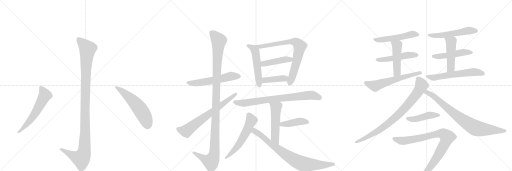
t = 0.00 s
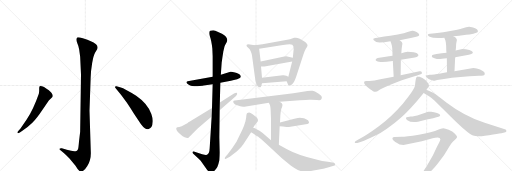
t = 4.13 s
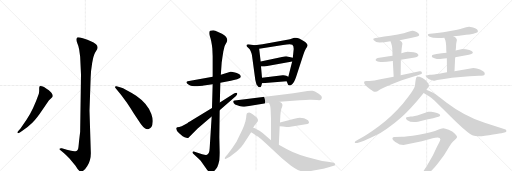
t = 8.26 s
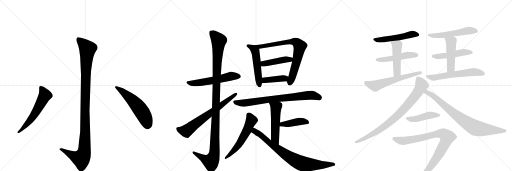
t = 12.39 s
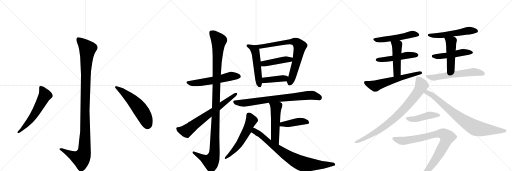
t = 16.51 s
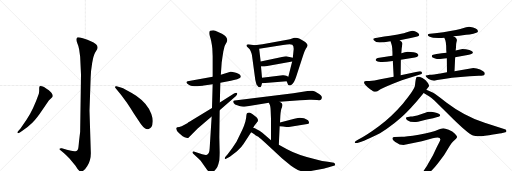
t = 20.64 s

The animated SVG that drew these frames (rendered in a browser with its animation timeline set to each time). Animation: 27 CSS @keyframes rules; one cycle of 20.64 s.

<svg version="1.1" viewBox="0 0 3072 1024" xmlns="http://www.w3.org/2000/svg">
  <g stroke="lightgray" stroke-dasharray="1,1" stroke-width="1" transform="scale(4, 4)">
    <line x1="0" y1="0" x2="256" y2="256"></line>
    <line x1="256" y1="0" x2="0" y2="256"></line>
    <line x1="128" y1="0" x2="128" y2="256"></line>
    <line x1="0" y1="128" x2="256" y2="128"></line>
    <line x1="256" y1="0" x2="512" y2="256"></line>
    <line x1="512" y1="0" x2="256" y2="256"></line>
    <line x1="384" y1="0" x2="384" y2="256"></line>
    <line x1="256" y1="128" x2="512" y2="128"></line>
    <line x1="512" y1="0" x2="768" y2="256"></line>
    <line x1="768" y1="0" x2="512" y2="256"></line>
    <line x1="640" y1="0" x2="640" y2="256"></line>
    <line x1="512" y1="128" x2="768" y2="128"></line>
  </g>
<g transform="scale(1, -1) translate(0, -850)">
   <style type="text/css">
    @keyframes keyframes0 {
      from {
       stroke: black;
       stroke-dashoffset: 1136;
       stroke-width: 128;
       }
       79% {
       animation-timing-function: step-end;
       stroke: black;
       stroke-dashoffset: 0;
       stroke-width: 128;
       }
       to {
       stroke: black;
       stroke-width: 1024;
       }
       }
       #make-me-a-hanzi-animation-0 {
         animation: keyframes0 1.174479s both;
         animation-delay: 0.000000s;
         animation-timing-function: linear;
       }
    @keyframes keyframes1 {
      from {
       stroke: black;
       stroke-dashoffset: 584;
       stroke-width: 128;
       }
       66% {
       animation-timing-function: step-end;
       stroke: black;
       stroke-dashoffset: 0;
       stroke-width: 128;
       }
       to {
       stroke: black;
       stroke-width: 1024;
       }
       }
       #make-me-a-hanzi-animation-1 {
         animation: keyframes1 0.725260s both;
         animation-delay: 1.174479s;
         animation-timing-function: linear;
       }
    @keyframes keyframes2 {
      from {
       stroke: black;
       stroke-dashoffset: 557;
       stroke-width: 128;
       }
       64% {
       animation-timing-function: step-end;
       stroke: black;
       stroke-dashoffset: 0;
       stroke-width: 128;
       }
       to {
       stroke: black;
       stroke-width: 1024;
       }
       }
       #make-me-a-hanzi-animation-2 {
         animation: keyframes2 0.703288s both;
         animation-delay: 1.899740s;
         animation-timing-function: linear;
       }
    @keyframes keyframes3 {
      from {
       stroke: black;
       stroke-dashoffset: 564;
       stroke-width: 128;
       }
       65% {
       animation-timing-function: step-end;
       stroke: black;
       stroke-dashoffset: 0;
       stroke-width: 128;
       }
       to {
       stroke: black;
       stroke-width: 1024;
       }
       }
       #make-me-a-hanzi-animation-3 {
         animation: keyframes3 0.708984s both;
         animation-delay: 2.603027s;
         animation-timing-function: linear;
       }
    @keyframes keyframes4 {
      from {
       stroke: black;
       stroke-dashoffset: 1167;
       stroke-width: 128;
       }
       79% {
       animation-timing-function: step-end;
       stroke: black;
       stroke-dashoffset: 0;
       stroke-width: 128;
       }
       to {
       stroke: black;
       stroke-width: 1024;
       }
       }
       #make-me-a-hanzi-animation-4 {
         animation: keyframes4 1.199707s both;
         animation-delay: 3.312012s;
         animation-timing-function: linear;
       }
    @keyframes keyframes5 {
      from {
       stroke: black;
       stroke-dashoffset: 685;
       stroke-width: 128;
       }
       69% {
       animation-timing-function: step-end;
       stroke: black;
       stroke-dashoffset: 0;
       stroke-width: 128;
       }
       to {
       stroke: black;
       stroke-width: 1024;
       }
       }
       #make-me-a-hanzi-animation-5 {
         animation: keyframes5 0.807454s both;
         animation-delay: 4.511719s;
         animation-timing-function: linear;
       }
    @keyframes keyframes6 {
      from {
       stroke: black;
       stroke-dashoffset: 522;
       stroke-width: 128;
       }
       63% {
       animation-timing-function: step-end;
       stroke: black;
       stroke-dashoffset: 0;
       stroke-width: 128;
       }
       to {
       stroke: black;
       stroke-width: 1024;
       }
       }
       #make-me-a-hanzi-animation-6 {
         animation: keyframes6 0.674805s both;
         animation-delay: 5.319173s;
         animation-timing-function: linear;
       }
    @keyframes keyframes7 {
      from {
       stroke: black;
       stroke-dashoffset: 765;
       stroke-width: 128;
       }
       71% {
       animation-timing-function: step-end;
       stroke: black;
       stroke-dashoffset: 0;
       stroke-width: 128;
       }
       to {
       stroke: black;
       stroke-width: 1024;
       }
       }
       #make-me-a-hanzi-animation-7 {
         animation: keyframes7 0.872559s both;
         animation-delay: 5.993978s;
         animation-timing-function: linear;
       }
    @keyframes keyframes8 {
      from {
       stroke: black;
       stroke-dashoffset: 441;
       stroke-width: 128;
       }
       59% {
       animation-timing-function: step-end;
       stroke: black;
       stroke-dashoffset: 0;
       stroke-width: 128;
       }
       to {
       stroke: black;
       stroke-width: 1024;
       }
       }
       #make-me-a-hanzi-animation-8 {
         animation: keyframes8 0.608887s both;
         animation-delay: 6.866536s;
         animation-timing-function: linear;
       }
    @keyframes keyframes9 {
      from {
       stroke: black;
       stroke-dashoffset: 403;
       stroke-width: 128;
       }
       57% {
       animation-timing-function: step-end;
       stroke: black;
       stroke-dashoffset: 0;
       stroke-width: 128;
       }
       to {
       stroke: black;
       stroke-width: 1024;
       }
       }
       #make-me-a-hanzi-animation-9 {
         animation: keyframes9 0.577962s both;
         animation-delay: 7.475423s;
         animation-timing-function: linear;
       }
    @keyframes keyframes10 {
      from {
       stroke: black;
       stroke-dashoffset: 773;
       stroke-width: 128;
       }
       72% {
       animation-timing-function: step-end;
       stroke: black;
       stroke-dashoffset: 0;
       stroke-width: 128;
       }
       to {
       stroke: black;
       stroke-width: 1024;
       }
       }
       #make-me-a-hanzi-animation-10 {
         animation: keyframes10 0.879069s both;
         animation-delay: 8.053385s;
         animation-timing-function: linear;
       }
    @keyframes keyframes11 {
      from {
       stroke: black;
       stroke-dashoffset: 520;
       stroke-width: 128;
       }
       63% {
       animation-timing-function: step-end;
       stroke: black;
       stroke-dashoffset: 0;
       stroke-width: 128;
       }
       to {
       stroke: black;
       stroke-width: 1024;
       }
       }
       #make-me-a-hanzi-animation-11 {
         animation: keyframes11 0.673177s both;
         animation-delay: 8.932454s;
         animation-timing-function: linear;
       }
    @keyframes keyframes12 {
      from {
       stroke: black;
       stroke-dashoffset: 420;
       stroke-width: 128;
       }
       58% {
       animation-timing-function: step-end;
       stroke: black;
       stroke-dashoffset: 0;
       stroke-width: 128;
       }
       to {
       stroke: black;
       stroke-width: 1024;
       }
       }
       #make-me-a-hanzi-animation-12 {
         animation: keyframes12 0.591797s both;
         animation-delay: 9.605632s;
         animation-timing-function: linear;
       }
    @keyframes keyframes13 {
      from {
       stroke: black;
       stroke-dashoffset: 572;
       stroke-width: 128;
       }
       65% {
       animation-timing-function: step-end;
       stroke: black;
       stroke-dashoffset: 0;
       stroke-width: 128;
       }
       to {
       stroke: black;
       stroke-width: 1024;
       }
       }
       #make-me-a-hanzi-animation-13 {
         animation: keyframes13 0.715495s both;
         animation-delay: 10.197428s;
         animation-timing-function: linear;
       }
    @keyframes keyframes14 {
      from {
       stroke: black;
       stroke-dashoffset: 802;
       stroke-width: 128;
       }
       72% {
       animation-timing-function: step-end;
       stroke: black;
       stroke-dashoffset: 0;
       stroke-width: 128;
       }
       to {
       stroke: black;
       stroke-width: 1024;
       }
       }
       #make-me-a-hanzi-animation-14 {
         animation: keyframes14 0.902669s both;
         animation-delay: 10.912923s;
         animation-timing-function: linear;
       }
    @keyframes keyframes15 {
      from {
       stroke: black;
       stroke-dashoffset: 519;
       stroke-width: 128;
       }
       63% {
       animation-timing-function: step-end;
       stroke: black;
       stroke-dashoffset: 0;
       stroke-width: 128;
       }
       to {
       stroke: black;
       stroke-width: 1024;
       }
       }
       #make-me-a-hanzi-animation-15 {
         animation: keyframes15 0.672363s both;
         animation-delay: 11.815592s;
         animation-timing-function: linear;
       }
    @keyframes keyframes16 {
      from {
       stroke: black;
       stroke-dashoffset: 499;
       stroke-width: 128;
       }
       62% {
       animation-timing-function: step-end;
       stroke: black;
       stroke-dashoffset: 0;
       stroke-width: 128;
       }
       to {
       stroke: black;
       stroke-width: 1024;
       }
       }
       #make-me-a-hanzi-animation-16 {
         animation: keyframes16 0.656087s both;
         animation-delay: 12.487956s;
         animation-timing-function: linear;
       }
    @keyframes keyframes17 {
      from {
       stroke: black;
       stroke-dashoffset: 476;
       stroke-width: 128;
       }
       61% {
       animation-timing-function: step-end;
       stroke: black;
       stroke-dashoffset: 0;
       stroke-width: 128;
       }
       to {
       stroke: black;
       stroke-width: 1024;
       }
       }
       #make-me-a-hanzi-animation-17 {
         animation: keyframes17 0.637370s both;
         animation-delay: 13.144043s;
         animation-timing-function: linear;
       }
    @keyframes keyframes18 {
      from {
       stroke: black;
       stroke-dashoffset: 601;
       stroke-width: 128;
       }
       66% {
       animation-timing-function: step-end;
       stroke: black;
       stroke-dashoffset: 0;
       stroke-width: 128;
       }
       to {
       stroke: black;
       stroke-width: 1024;
       }
       }
       #make-me-a-hanzi-animation-18 {
         animation: keyframes18 0.739095s both;
         animation-delay: 13.781413s;
         animation-timing-function: linear;
       }
    @keyframes keyframes19 {
      from {
       stroke: black;
       stroke-dashoffset: 540;
       stroke-width: 128;
       }
       64% {
       animation-timing-function: step-end;
       stroke: black;
       stroke-dashoffset: 0;
       stroke-width: 128;
       }
       to {
       stroke: black;
       stroke-width: 1024;
       }
       }
       #make-me-a-hanzi-animation-19 {
         animation: keyframes19 0.689453s both;
         animation-delay: 14.520508s;
         animation-timing-function: linear;
       }
    @keyframes keyframes20 {
      from {
       stroke: black;
       stroke-dashoffset: 487;
       stroke-width: 128;
       }
       61% {
       animation-timing-function: step-end;
       stroke: black;
       stroke-dashoffset: 0;
       stroke-width: 128;
       }
       to {
       stroke: black;
       stroke-width: 1024;
       }
       }
       #make-me-a-hanzi-animation-20 {
         animation: keyframes20 0.646322s both;
         animation-delay: 15.209961s;
         animation-timing-function: linear;
       }
    @keyframes keyframes21 {
      from {
       stroke: black;
       stroke-dashoffset: 478;
       stroke-width: 128;
       }
       61% {
       animation-timing-function: step-end;
       stroke: black;
       stroke-dashoffset: 0;
       stroke-width: 128;
       }
       to {
       stroke: black;
       stroke-width: 1024;
       }
       }
       #make-me-a-hanzi-animation-21 {
         animation: keyframes21 0.638997s both;
         animation-delay: 15.856283s;
         animation-timing-function: linear;
       }
    @keyframes keyframes22 {
      from {
       stroke: black;
       stroke-dashoffset: 594;
       stroke-width: 128;
       }
       66% {
       animation-timing-function: step-end;
       stroke: black;
       stroke-dashoffset: 0;
       stroke-width: 128;
       }
       to {
       stroke: black;
       stroke-width: 1024;
       }
       }
       #make-me-a-hanzi-animation-22 {
         animation: keyframes22 0.733398s both;
         animation-delay: 16.495280s;
         animation-timing-function: linear;
       }
    @keyframes keyframes23 {
      from {
       stroke: black;
       stroke-dashoffset: 838;
       stroke-width: 128;
       }
       73% {
       animation-timing-function: step-end;
       stroke: black;
       stroke-dashoffset: 0;
       stroke-width: 128;
       }
       to {
       stroke: black;
       stroke-width: 1024;
       }
       }
       #make-me-a-hanzi-animation-23 {
         animation: keyframes23 0.931966s both;
         animation-delay: 17.228678s;
         animation-timing-function: linear;
       }
    @keyframes keyframes24 {
      from {
       stroke: black;
       stroke-dashoffset: 805;
       stroke-width: 128;
       }
       72% {
       animation-timing-function: step-end;
       stroke: black;
       stroke-dashoffset: 0;
       stroke-width: 128;
       }
       to {
       stroke: black;
       stroke-width: 1024;
       }
       }
       #make-me-a-hanzi-animation-24 {
         animation: keyframes24 0.905111s both;
         animation-delay: 18.160645s;
         animation-timing-function: linear;
       }
    @keyframes keyframes25 {
      from {
       stroke: black;
       stroke-dashoffset: 448;
       stroke-width: 128;
       }
       59% {
       animation-timing-function: step-end;
       stroke: black;
       stroke-dashoffset: 0;
       stroke-width: 128;
       }
       to {
       stroke: black;
       stroke-width: 1024;
       }
       }
       #make-me-a-hanzi-animation-25 {
         animation: keyframes25 0.614583s both;
         animation-delay: 19.065755s;
         animation-timing-function: linear;
       }
    @keyframes keyframes26 {
      from {
       stroke: black;
       stroke-dashoffset: 875;
       stroke-width: 128;
       }
       74% {
       animation-timing-function: step-end;
       stroke: black;
       stroke-dashoffset: 0;
       stroke-width: 128;
       }
       to {
       stroke: black;
       stroke-width: 1024;
       }
       }
       #make-me-a-hanzi-animation-26 {
         animation: keyframes26 0.962077s both;
         animation-delay: 19.680339s;
         animation-timing-function: linear;
       }
</style>
<path d="M 486 404 L 481 60 L 474 2 Q 471 -36 468 -44 Q 465 -50 459 -55 Q 443 -61 401 -48 L 371 -38 Q 359 -37 357 -41 Q 355 -45 363 -51 L 381 -66 Q 395 -78 417 -100 Q 434 -121 453 -143 Q 473 -177 483 -178 Q 502 -181 523 -147 Q 545 -113 545 -68 L 537 186 L 544 386 Q 545 426 553 473 Q 561 519 571 536 L 583 556 Q 591 571 576 585 Q 562 598 545 604 Q 528 613 497 622 Q 467 630 463 626 Q 459 622 459 613 Q 459 603 465 589 Q 472 575 475 554 L 481 511 L 486 404 Z" fill="lightgray"></path> 
<path d="M 159 133 L 123 80 L 111 66 Q 101 57 106 53 Q 107 49 119 56 L 132 65 Q 170 91 194 115 Q 219 139 257 196 L 293 248 L 307 261 Q 315 268 315 270 Q 320 281 307 296 Q 294 310 277 320 Q 264 330 252 333 Q 241 336 238 334 Q 235 330 235 318 Q 236 306 233 289 Q 199 191 159 133 Z" fill="lightgray"></path> 
<path d="M 694 322 L 726 282 L 757 240 Q 764 231 803 170 L 846 106 Q 861 87 869 81 Q 878 75 889 76 Q 915 80 916 120 Q 918 139 908 167 Q 887 229 817 277 Q 782 299 760 310 Q 737 324 720 328 L 699 334 Q 692 335 690 331 Q 689 327 694 322 Z" fill="lightgray"></path> 
<path d="M 1276 390 L 1126 364 Q 1107 357 1135 341 Q 1146 336 1153 335 Q 1161 334 1184 334 Q 1215 336 1222 338 L 1276 345 L 1322 354 L 1385 366 L 1397 370 L 1423 376 Q 1445 381 1445 393 Q 1442 407 1416 415 Q 1390 422 1383 421 L 1325 402 L 1276 390 Z" fill="lightgray"></path> 
<path d="M 1341 547 L 1347 572 Q 1350 581 1354 587 L 1360 597 Q 1374 624 1332 648 Q 1305 662 1292 667 Q 1279 671 1261 666 Q 1252 660 1260 631 Q 1268 612 1274 560 L 1276 513 L 1276 390 L 1276 345 L 1272 203 L 1270 152 L 1258 -39 Q 1257 -76 1238 -79 Q 1232 -80 1213 -75 L 1163 -58 Q 1156 -57 1155 -61 Q 1154 -66 1158 -70 L 1192 -101 L 1204 -114 L 1240 -164 Q 1243 -169 1253 -180 Q 1263 -191 1277 -181 Q 1292 -172 1304 -151 Q 1312 -132 1316 -111 Q 1318 -81 1318 -64 L 1316 26 L 1318 190 L 1319 236 L 1322 354 L 1325 402 L 1330 474 L 1335 510 Q 1340 544 1341 547 Z" fill="lightgray"></path> 
<path d="M 1272 203 L 1166 138 Q 1134 119 1124 112 L 1090 94 L 1076 89 L 1064 87 Q 1061 86 1058 83 Q 1054 71 1075 51 L 1096 34 Q 1108 26 1118 24 Q 1129 22 1131 24 L 1186 80 L 1270 152 L 1318 190 L 1416 275 Q 1427 287 1422 293 Q 1418 298 1404 290 L 1319 236 L 1272 203 Z" fill="lightgray"></path> 
<path d="M 1528 580 L 1490 586 L 1484 584 Q 1480 583 1479 578 Q 1478 573 1489 564 Q 1509 547 1513 510 L 1532 371 Q 1537 349 1539 344 Q 1550 328 1556 328 Q 1563 327 1564 329 Q 1566 330 1568 336 L 1572 352 L 1572 385 L 1566 452 L 1564 482 L 1555 558 C 1553 576 1553 576 1528 580 Z" fill="lightgray"></path> 
<path d="M 1720 364 L 1728 344 Q 1728 341 1735 339 Q 1743 337 1751 344 Q 1763 352 1776 388 L 1820 523 Q 1827 546 1835 559 Q 1844 571 1845 577 Q 1847 583 1840 590 Q 1833 599 1819 606 Q 1792 624 1776 624 L 1765 624 L 1740 616 L 1575 585 L 1528 580 C 1498 577 1525 553 1555 558 L 1698 581 Q 1746 588 1754 582 Q 1763 575 1762 556 L 1757 505 L 1753 482 L 1730 391 C 1723 362 1718 369 1720 364 Z" fill="lightgray"></path> 
<path d="M 1706 512 L 1564 482 C 1535 476 1536 452 1566 452 L 1587 452 L 1753 482 C 1783 487 1786 498 1757 505 L 1730 511 Q 1721 514 1706 512 Z" fill="lightgray"></path> 
<path d="M 1572 352 L 1720 364 C 1750 366 1757 378 1730 391 L 1718 397 Q 1709 401 1696 400 L 1572 385 C 1542 381 1542 350 1572 352 Z" fill="lightgray"></path> 
<path d="M 1678 240 L 1800 249 Q 1851 254 1868 252 L 1902 251 Q 1921 249 1925 252 Q 1930 255 1931 266 Q 1933 276 1910 290 Q 1887 304 1876 306 Q 1866 308 1845 305 L 1760 292 L 1408 248 Q 1401 248 1400 244 Q 1397 241 1403 232 Q 1410 223 1419 221 L 1441 213 Q 1455 208 1476 212 L 1613 234 L 1678 240 Z" fill="lightgray"></path> 
<path d="M 1680 116 L 1682 156 Q 1685 198 1691 205 Q 1695 216 1695 223 Q 1695 229 1678 240 C 1653 257 1600 261 1613 234 L 1618 224 Q 1623 216 1624 186 L 1626 139 L 1626 10 C 1626 -20 1672 -48 1673 -18 L 1678 94 L 1680 116 Z" fill="lightgray"></path> 
<path d="M 1824 142 L 1799 144 Q 1792 144 1766 139 L 1680 116 C 1651 108 1648 97 1678 94 L 1698 92 Q 1730 88 1733 89 L 1844 107 Q 1862 109 1848 129 Q 1837 138 1824 142 Z" fill="lightgray"></path> 
<path d="M 1519 84 L 1526 97 L 1547 123 Q 1549 133 1546 137 Q 1544 144 1537 149 L 1516 165 Q 1502 176 1495 176 Q 1488 175 1482 172 Q 1479 169 1478 156 Q 1478 142 1472 120 Q 1466 98 1454 73 L 1419 0 Q 1393 -42 1366 -74 L 1354 -88 Q 1347 -97 1349 -102 Q 1352 -105 1362 -99 L 1379 -90 L 1422 -57 Q 1449 -33 1461 -13 L 1507 57 L 1519 84 Z" fill="lightgray"></path> 
<path d="M 1626 10 L 1574 54 Q 1538 79 1519 84 C 1491 95 1481 72 1507 57 L 1524 47 L 1535 38 Q 1552 31 1560 21 Q 1567 17 1617 -30 L 1693 -100 L 1746 -144 Q 1770 -161 1787 -169 Q 1805 -178 1830 -177 Q 1856 -176 1873 -173 L 1939 -161 Q 1951 -161 1982 -150 L 2003 -144 Q 2012 -143 2010 -134 Q 2009 -126 2003 -125 L 1967 -119 Q 1936 -116 1892 -104 Q 1786 -79 1722 -44 L 1673 -18 L 1626 10 Z" fill="lightgray"></path> 
<path d="M 2398 610 L 2442 618 Q 2460 622 2497 631 L 2508 634 Q 2514 635 2515.5 641 Q 2517 647 2502 657.5 Q 2487 668 2474 666.5 Q 2461 665 2445.5 659 Q 2430 653 2387 644 Q 2286 629 2264 625 L 2252 623 Q 2242 620 2240 618 Q 2238 616 2243 610 Q 2254 596 2278 596 Q 2302 596 2343 604 L 2398 610 Z" fill="lightgray"></path> 
<path d="M 2355 517 L 2334 514 L 2266 503 Q 2259 501 2256.5 497 Q 2254 493 2254 491.5 Q 2254 490 2259.5 485.5 Q 2265 481 2274 480 Q 2296 475 2357 485 L 2405 492 L 2489 506 Q 2502 508 2507 513 Q 2512 518 2510 523 L 2502 531 Q 2491 541 2445 541 Q 2439 541 2429 538 L 2408 532 L 2355 517 Z" fill="lightgray"></path> 
<path d="M 2343 604 L 2348 589 Q 2355 573 2355 517 L 2357 485 L 2362 391 C 2364 361 2404 370 2404 400 L 2405 492 L 2408 532 L 2410 559 Q 2413 580 2414 585 Q 2415 589 2413 594 Q 2413 601 2398 610 C 2373 627 2334 632 2343 604 Z" fill="lightgray"></path> 
<path d="M 2362 391 L 2282 376 Q 2245 365 2217 365 L 2197 365 Q 2189 365 2185 361 Q 2179 346 2223 314 Q 2231 309 2238 304 Q 2256 296 2271.5 308 Q 2287 320 2361 350 L 2411 370 L 2520 404 Q 2535 408 2531.5 416.5 Q 2528 425 2517 423 L 2404 400 L 2362 391 Z" fill="lightgray"></path> 
<path d="M 2720 634 L 2755 637 L 2797 642 Q 2817 645 2840 649 L 2858 654 Q 2867 656 2867 660 Q 2869 666 2863 674 Q 2857 682 2838.5 686.5 Q 2820 691 2813 690.5 Q 2806 690 2762 677.5 Q 2718 665 2610 652 L 2580 648 Q 2568 647 2567 642.5 Q 2566 638 2575 632 Q 2588 626 2599 625 L 2631 623 Q 2642 622 2666 625 L 2720 634 Z" fill="lightgray"></path> 
<path d="M 2731 508 L 2813 523 Q 2826 526 2831 529 Q 2837 530 2837 536 Q 2839 538 2829.5 545 Q 2820 552 2795 555 L 2774 557 L 2734 548 L 2679 534 L 2650 531 Q 2626 527 2619 527 L 2599 523 Q 2593 522 2591.5 516.5 Q 2590 511 2593.5 508 Q 2597 505 2611 500 Q 2625 495 2641 497 L 2665 500 Q 2673 501 2681 501 L 2731 508 Z" fill="lightgray"></path> 
<path d="M 2727 423 L 2731 508 L 2734 548 L 2736 567 Q 2736 590 2739 599 Q 2742 608 2741 612 Q 2741 625 2720 634 C 2693 647 2655 653 2666 625 L 2672 610 Q 2675 604 2677 577 Q 2677 546 2679 534 L 2681 501 L 2682 418 C 2682 388 2726 393 2727 423 Z" fill="lightgray"></path> 
<path d="M 2906 418 Q 2900 424 2880.5 433.5 Q 2861 443 2840 443 L 2727 423 L 2682 418 L 2642 410 Q 2600 403 2578 402 L 2564 400 Q 2555 400 2553.5 397.5 Q 2552 395 2561 386 Q 2570 377 2586 371 Q 2602 365 2607 367 L 2623 371 L 2664 377 Q 2757 391 2874 396 L 2888 397 Q 2916 397 2906 418 Z" fill="lightgray"></path> 
<path d="M 2558 312 L 2574 333 Q 2576 335 2572 344.5 Q 2568 354 2552 371 Q 2535 385 2517 390 Q 2504 391 2500 389 Q 2494 383 2490 339 Q 2488 314 2417 229 Q 2348 149 2273 93.5 Q 2198 38 2150 14 L 2135 5 Q 2127 0 2129 -5 Q 2137 -19 2280 52 Q 2318 73 2365.5 111 Q 2413 149 2438.5 175.5 Q 2464 202 2501 244 L 2542 293 L 2558 312 Z" fill="lightgray"></path> 
<path d="M 2542 293 L 2574 274 Q 2587 267 2608 246 L 2696 160 Q 2804 52 2838 38 Q 2852 33 2866 33 Q 2880 33 2934 40 Q 2987 47 3009 51 L 3032 57 Q 3040 59 3038 67 Q 3038 75 3029 76 L 2908 114 Q 2786 154 2678 236 Q 2612 287 2599 294 Q 2586 300 2558 312 C 2530 324 2516 308 2542 293 Z" fill="lightgray"></path> 
<path d="M 2448 149 Q 2436 148 2436 143 Q 2434 137 2444 130 Q 2467 114 2508 121 L 2561 134 L 2599 141 L 2619 147 Q 2634 151 2637.5 154 Q 2641 157 2641 161 Q 2640 166 2622 172.5 Q 2604 179 2587 180 L 2571 180 Q 2567 180 2552 174 L 2521 164 Q 2484 152 2464 152 L 2448 149 Z" fill="lightgray"></path> 
<path d="M 2531 4 L 2596 22 Q 2612 26 2626 26 Q 2648 24 2640 7 Q 2636 -1 2619 -35 L 2597 -82 L 2572 -126 Q 2561 -148 2548 -165 L 2522 -204 Q 2518 -211 2520 -214 Q 2524 -215 2529 -214 L 2542 -208 Q 2576 -184 2591.5 -170 Q 2607 -156 2629 -127 L 2664 -80 L 2697 -27 Q 2709 -8 2717 0 L 2733 16 Q 2742 24 2742.5 28.5 Q 2743 33 2729.5 48 Q 2716 63 2692 72 Q 2670 82 2660 82 Q 2645 79 2632 74 Q 2593 55 2513 43 Q 2433 31 2410 31 L 2367 29 Q 2357 28 2355 22.5 Q 2353 17 2361 8 Q 2373 -2 2380 -6 Q 2395 -19 2421 -19 L 2531 4 Z" fill="lightgray"></path> 
      <clipPath id="make-me-a-hanzi-clip-0">
      <path d="M 486 404 L 481 60 L 474 2 Q 471 -36 468 -44 Q 465 -50 459 -55 Q 443 -61 401 -48 L 371 -38 Q 359 -37 357 -41 Q 355 -45 363 -51 L 381 -66 Q 395 -78 417 -100 Q 434 -121 453 -143 Q 473 -177 483 -178 Q 502 -181 523 -147 Q 545 -113 545 -68 L 537 186 L 544 386 Q 545 426 553 473 Q 561 519 571 536 L 583 556 Q 591 571 576 585 Q 562 598 545 604 Q 528 613 497 622 Q 467 630 463 626 Q 459 622 459 613 Q 459 603 465 589 Q 472 575 475 554 L 481 511 L 486 404 Z" fill="lightgray"></path>
      </clipPath>
      <path clip-path="url(#make-me-a-hanzi-clip-0)" d="M 468 617 L 517 569 L 525 554 L 515 428 L 505 -61 L 487 -101 L 428 -79 L 365 -43 " fill="none" id="make-me-a-hanzi-animation-0" stroke-dasharray="1008 2016" stroke-linecap="round"></path>

      <clipPath id="make-me-a-hanzi-clip-1">
      <path d="M 159 133 L 123 80 L 111 66 Q 101 57 106 53 Q 107 49 119 56 L 132 65 Q 170 91 194 115 Q 219 139 257 196 L 293 248 L 307 261 Q 315 268 315 270 Q 320 281 307 296 Q 294 310 277 320 Q 264 330 252 333 Q 241 336 238 334 Q 235 330 235 318 Q 236 306 233 289 Q 199 191 159 133 Z" fill="lightgray"></path>
      </clipPath>
      <path clip-path="url(#make-me-a-hanzi-clip-1)" d="M 245 328 L 270 279 L 184 133 L 112 58 " fill="none" id="make-me-a-hanzi-animation-1" stroke-dasharray="456 912" stroke-linecap="round"></path>

      <clipPath id="make-me-a-hanzi-clip-2">
      <path d="M 694 322 L 726 282 L 757 240 Q 764 231 803 170 L 846 106 Q 861 87 869 81 Q 878 75 889 76 Q 915 80 916 120 Q 918 139 908 167 Q 887 229 817 277 Q 782 299 760 310 Q 737 324 720 328 L 699 334 Q 692 335 690 331 Q 689 327 694 322 Z" fill="lightgray"></path>
      </clipPath>
      <path clip-path="url(#make-me-a-hanzi-clip-2)" d="M 696 328 L 743 296 L 823 218 L 865 158 L 886 103 " fill="none" id="make-me-a-hanzi-animation-2" stroke-dasharray="429 858" stroke-linecap="round"></path>

      <clipPath id="make-me-a-hanzi-clip-3">
      <path d="M 1276 390 L 1126 364 Q 1107 357 1135 341 Q 1146 336 1153 335 Q 1161 334 1184 334 Q 1215 336 1222 338 L 1276 345 L 1322 354 L 1385 366 L 1397 370 L 1423 376 Q 1445 381 1445 393 Q 1442 407 1416 415 Q 1390 422 1383 421 L 1325 402 L 1276 390 Z" fill="lightgray"></path>
      </clipPath>
      <path clip-path="url(#make-me-a-hanzi-clip-3)" d="M 1131 353 L 1175 352 L 1266 365 L 1391 395 L 1434 393 " fill="none" id="make-me-a-hanzi-animation-3" stroke-dasharray="436 872" stroke-linecap="round"></path>

      <clipPath id="make-me-a-hanzi-clip-4">
      <path d="M 1341 547 L 1347 572 Q 1350 581 1354 587 L 1360 597 Q 1374 624 1332 648 Q 1305 662 1292 667 Q 1279 671 1261 666 Q 1252 660 1260 631 Q 1268 612 1274 560 L 1276 513 L 1276 390 L 1276 345 L 1272 203 L 1270 152 L 1258 -39 Q 1257 -76 1238 -79 Q 1232 -80 1213 -75 L 1163 -58 Q 1156 -57 1155 -61 Q 1154 -66 1158 -70 L 1192 -101 L 1204 -114 L 1240 -164 Q 1243 -169 1253 -180 Q 1263 -191 1277 -181 Q 1292 -172 1304 -151 Q 1312 -132 1316 -111 Q 1318 -81 1318 -64 L 1316 26 L 1318 190 L 1319 236 L 1322 354 L 1325 402 L 1330 474 L 1335 510 Q 1340 544 1341 547 Z" fill="lightgray"></path>
      </clipPath>
      <path clip-path="url(#make-me-a-hanzi-clip-4)" d="M 1271 655 L 1313 605 L 1302 475 L 1286 -70 L 1278 -99 L 1264 -118 L 1229 -105 L 1161 -64 " fill="none" id="make-me-a-hanzi-animation-4" stroke-dasharray="1039 2078" stroke-linecap="round"></path>

      <clipPath id="make-me-a-hanzi-clip-5">
      <path d="M 1272 203 L 1166 138 Q 1134 119 1124 112 L 1090 94 L 1076 89 L 1064 87 Q 1061 86 1058 83 Q 1054 71 1075 51 L 1096 34 Q 1108 26 1118 24 Q 1129 22 1131 24 L 1186 80 L 1270 152 L 1318 190 L 1416 275 Q 1427 287 1422 293 Q 1418 298 1404 290 L 1319 236 L 1272 203 Z" fill="lightgray"></path>
      </clipPath>
      <path clip-path="url(#make-me-a-hanzi-clip-5)" d="M 1065 79 L 1083 70 L 1118 65 L 1417 289 " fill="none" id="make-me-a-hanzi-animation-5" stroke-dasharray="557 1114" stroke-linecap="round"></path>

      <clipPath id="make-me-a-hanzi-clip-6">
      <path d="M 1528 580 L 1490 586 L 1484 584 Q 1480 583 1479 578 Q 1478 573 1489 564 Q 1509 547 1513 510 L 1532 371 Q 1537 349 1539 344 Q 1550 328 1556 328 Q 1563 327 1564 329 Q 1566 330 1568 336 L 1572 352 L 1572 385 L 1566 452 L 1564 482 L 1555 558 C 1553 576 1553 576 1528 580 Z" fill="lightgray"></path>
      </clipPath>
      <path clip-path="url(#make-me-a-hanzi-clip-6)" d="M 1486 577 L 1520 559 L 1531 543 L 1559 337 " fill="none" id="make-me-a-hanzi-animation-6" stroke-dasharray="394 788" stroke-linecap="round"></path>

      <clipPath id="make-me-a-hanzi-clip-7">
      <path d="M 1720 364 L 1728 344 Q 1728 341 1735 339 Q 1743 337 1751 344 Q 1763 352 1776 388 L 1820 523 Q 1827 546 1835 559 Q 1844 571 1845 577 Q 1847 583 1840 590 Q 1833 599 1819 606 Q 1792 624 1776 624 L 1765 624 L 1740 616 L 1575 585 L 1528 580 C 1498 577 1525 553 1555 558 L 1698 581 Q 1746 588 1754 582 Q 1763 575 1762 556 L 1757 505 L 1753 482 L 1730 391 C 1723 362 1718 369 1720 364 Z" fill="lightgray"></path>
      </clipPath>
      <path clip-path="url(#make-me-a-hanzi-clip-7)" d="M 1536 580 L 1560 570 L 1751 602 L 1771 600 L 1794 582 L 1799 572 L 1783 494 L 1739 351 " fill="none" id="make-me-a-hanzi-animation-7" stroke-dasharray="637 1274" stroke-linecap="round"></path>

      <clipPath id="make-me-a-hanzi-clip-8">
      <path d="M 1706 512 L 1564 482 C 1535 476 1536 452 1566 452 L 1587 452 L 1753 482 C 1783 487 1786 498 1757 505 L 1730 511 Q 1721 514 1706 512 Z" fill="lightgray"></path>
      </clipPath>
      <path clip-path="url(#make-me-a-hanzi-clip-8)" d="M 1571 460 L 1589 470 L 1703 493 L 1740 494 L 1749 500 " fill="none" id="make-me-a-hanzi-animation-8" stroke-dasharray="313 626" stroke-linecap="round"></path>

      <clipPath id="make-me-a-hanzi-clip-9">
      <path d="M 1572 352 L 1720 364 C 1750 366 1757 378 1730 391 L 1718 397 Q 1709 401 1696 400 L 1572 385 C 1542 381 1542 350 1572 352 Z" fill="lightgray"></path>
      </clipPath>
      <path clip-path="url(#make-me-a-hanzi-clip-9)" d="M 1579 358 L 1597 372 L 1707 381 L 1720 387 " fill="none" id="make-me-a-hanzi-animation-9" stroke-dasharray="275 550" stroke-linecap="round"></path>

      <clipPath id="make-me-a-hanzi-clip-10">
      <path d="M 1678 240 L 1800 249 Q 1851 254 1868 252 L 1902 251 Q 1921 249 1925 252 Q 1930 255 1931 266 Q 1933 276 1910 290 Q 1887 304 1876 306 Q 1866 308 1845 305 L 1760 292 L 1408 248 Q 1401 248 1400 244 Q 1397 241 1403 232 Q 1410 223 1419 221 L 1441 213 Q 1455 208 1476 212 L 1613 234 L 1678 240 Z" fill="lightgray"></path>
      </clipPath>
      <path clip-path="url(#make-me-a-hanzi-clip-10)" d="M 1407 239 L 1458 232 L 1617 255 L 1854 279 L 1880 278 L 1918 263 " fill="none" id="make-me-a-hanzi-animation-10" stroke-dasharray="645 1290" stroke-linecap="round"></path>

      <clipPath id="make-me-a-hanzi-clip-11">
      <path d="M 1680 116 L 1682 156 Q 1685 198 1691 205 Q 1695 216 1695 223 Q 1695 229 1678 240 C 1653 257 1600 261 1613 234 L 1618 224 Q 1623 216 1624 186 L 1626 139 L 1626 10 C 1626 -20 1672 -48 1673 -18 L 1678 94 L 1680 116 Z" fill="lightgray"></path>
      </clipPath>
      <path clip-path="url(#make-me-a-hanzi-clip-11)" d="M 1620 231 L 1656 202 L 1650 24 L 1669 -11 " fill="none" id="make-me-a-hanzi-animation-11" stroke-dasharray="392 784" stroke-linecap="round"></path>

      <clipPath id="make-me-a-hanzi-clip-12">
      <path d="M 1824 142 L 1799 144 Q 1792 144 1766 139 L 1680 116 C 1651 108 1648 97 1678 94 L 1698 92 Q 1730 88 1733 89 L 1844 107 Q 1862 109 1848 129 Q 1837 138 1824 142 Z" fill="lightgray"></path>
      </clipPath>
      <path clip-path="url(#make-me-a-hanzi-clip-12)" d="M 1684 99 L 1693 106 L 1797 122 L 1844 118 " fill="none" id="make-me-a-hanzi-animation-12" stroke-dasharray="292 584" stroke-linecap="round"></path>

      <clipPath id="make-me-a-hanzi-clip-13">
      <path d="M 1519 84 L 1526 97 L 1547 123 Q 1549 133 1546 137 Q 1544 144 1537 149 L 1516 165 Q 1502 176 1495 176 Q 1488 175 1482 172 Q 1479 169 1478 156 Q 1478 142 1472 120 Q 1466 98 1454 73 L 1419 0 Q 1393 -42 1366 -74 L 1354 -88 Q 1347 -97 1349 -102 Q 1352 -105 1362 -99 L 1379 -90 L 1422 -57 Q 1449 -33 1461 -13 L 1507 57 L 1519 84 Z" fill="lightgray"></path>
      </clipPath>
      <path clip-path="url(#make-me-a-hanzi-clip-13)" d="M 1491 164 L 1509 129 L 1481 66 L 1417 -39 L 1354 -96 " fill="none" id="make-me-a-hanzi-animation-13" stroke-dasharray="444 888" stroke-linecap="round"></path>

      <clipPath id="make-me-a-hanzi-clip-14">
      <path d="M 1626 10 L 1574 54 Q 1538 79 1519 84 C 1491 95 1481 72 1507 57 L 1524 47 L 1535 38 Q 1552 31 1560 21 Q 1567 17 1617 -30 L 1693 -100 L 1746 -144 Q 1770 -161 1787 -169 Q 1805 -178 1830 -177 Q 1856 -176 1873 -173 L 1939 -161 Q 1951 -161 1982 -150 L 2003 -144 Q 2012 -143 2010 -134 Q 2009 -126 2003 -125 L 1967 -119 Q 1936 -116 1892 -104 Q 1786 -79 1722 -44 L 1673 -18 L 1626 10 Z" fill="lightgray"></path>
      </clipPath>
      <path clip-path="url(#make-me-a-hanzi-clip-14)" d="M 1522 75 L 1529 63 L 1557 47 L 1672 -47 L 1795 -123 L 1861 -136 L 1951 -139 L 2000 -134 " fill="none" id="make-me-a-hanzi-animation-14" stroke-dasharray="674 1348" stroke-linecap="round"></path>

      <clipPath id="make-me-a-hanzi-clip-15">
      <path d="M 2398 610 L 2442 618 Q 2460 622 2497 631 L 2508 634 Q 2514 635 2515.5 641 Q 2517 647 2502 657.5 Q 2487 668 2474 666.5 Q 2461 665 2445.5 659 Q 2430 653 2387 644 Q 2286 629 2264 625 L 2252 623 Q 2242 620 2240 618 Q 2238 616 2243 610 Q 2254 596 2278 596 Q 2302 596 2343 604 L 2398 610 Z" fill="lightgray"></path>
      </clipPath>
      <path clip-path="url(#make-me-a-hanzi-clip-15)" d="M 2248 616 L 2293 613 L 2389 626 L 2479 647 L 2507 642 " fill="none" id="make-me-a-hanzi-animation-15" stroke-dasharray="391 782" stroke-linecap="round"></path>

      <clipPath id="make-me-a-hanzi-clip-16">
      <path d="M 2355 517 L 2334 514 L 2266 503 Q 2259 501 2256.5 497 Q 2254 493 2254 491.5 Q 2254 490 2259.5 485.5 Q 2265 481 2274 480 Q 2296 475 2357 485 L 2405 492 L 2489 506 Q 2502 508 2507 513 Q 2512 518 2510 523 L 2502 531 Q 2491 541 2445 541 Q 2439 541 2429 538 L 2408 532 L 2355 517 Z" fill="lightgray"></path>
      </clipPath>
      <path clip-path="url(#make-me-a-hanzi-clip-16)" d="M 2260 492 L 2361 501 L 2455 522 L 2500 521 " fill="none" id="make-me-a-hanzi-animation-16" stroke-dasharray="371 742" stroke-linecap="round"></path>

      <clipPath id="make-me-a-hanzi-clip-17">
      <path d="M 2343 604 L 2348 589 Q 2355 573 2355 517 L 2357 485 L 2362 391 C 2364 361 2404 370 2404 400 L 2405 492 L 2408 532 L 2410 559 Q 2413 580 2414 585 Q 2415 589 2413 594 Q 2413 601 2398 610 C 2373 627 2334 632 2343 604 Z" fill="lightgray"></path>
      </clipPath>
      <path clip-path="url(#make-me-a-hanzi-clip-17)" d="M 2351 598 L 2382 578 L 2383 572 L 2383 423 L 2368 399 " fill="none" id="make-me-a-hanzi-animation-17" stroke-dasharray="348 696" stroke-linecap="round"></path>

      <clipPath id="make-me-a-hanzi-clip-18">
      <path d="M 2362 391 L 2282 376 Q 2245 365 2217 365 L 2197 365 Q 2189 365 2185 361 Q 2179 346 2223 314 Q 2231 309 2238 304 Q 2256 296 2271.5 308 Q 2287 320 2361 350 L 2411 370 L 2520 404 Q 2535 408 2531.5 416.5 Q 2528 425 2517 423 L 2404 400 L 2362 391 Z" fill="lightgray"></path>
      </clipPath>
      <path clip-path="url(#make-me-a-hanzi-clip-18)" d="M 2193 357 L 2228 339 L 2252 335 L 2359 371 L 2522 414 " fill="none" id="make-me-a-hanzi-animation-18" stroke-dasharray="473 946" stroke-linecap="round"></path>

      <clipPath id="make-me-a-hanzi-clip-19">
      <path d="M 2720 634 L 2755 637 L 2797 642 Q 2817 645 2840 649 L 2858 654 Q 2867 656 2867 660 Q 2869 666 2863 674 Q 2857 682 2838.5 686.5 Q 2820 691 2813 690.5 Q 2806 690 2762 677.5 Q 2718 665 2610 652 L 2580 648 Q 2568 647 2567 642.5 Q 2566 638 2575 632 Q 2588 626 2599 625 L 2631 623 Q 2642 622 2666 625 L 2720 634 Z" fill="lightgray"></path>
      </clipPath>
      <path clip-path="url(#make-me-a-hanzi-clip-19)" d="M 2575 641 L 2657 640 L 2807 667 L 2857 665 " fill="none" id="make-me-a-hanzi-animation-19" stroke-dasharray="412 824" stroke-linecap="round"></path>

      <clipPath id="make-me-a-hanzi-clip-20">
      <path d="M 2731 508 L 2813 523 Q 2826 526 2831 529 Q 2837 530 2837 536 Q 2839 538 2829.5 545 Q 2820 552 2795 555 L 2774 557 L 2734 548 L 2679 534 L 2650 531 Q 2626 527 2619 527 L 2599 523 Q 2593 522 2591.5 516.5 Q 2590 511 2593.5 508 Q 2597 505 2611 500 Q 2625 495 2641 497 L 2665 500 Q 2673 501 2681 501 L 2731 508 Z" fill="lightgray"></path>
      </clipPath>
      <path clip-path="url(#make-me-a-hanzi-clip-20)" d="M 2600 514 L 2633 512 L 2777 537 L 2829 537 " fill="none" id="make-me-a-hanzi-animation-20" stroke-dasharray="359 718" stroke-linecap="round"></path>

      <clipPath id="make-me-a-hanzi-clip-21">
      <path d="M 2727 423 L 2731 508 L 2734 548 L 2736 567 Q 2736 590 2739 599 Q 2742 608 2741 612 Q 2741 625 2720 634 C 2693 647 2655 653 2666 625 L 2672 610 Q 2675 604 2677 577 Q 2677 546 2679 534 L 2681 501 L 2682 418 C 2682 388 2726 393 2727 423 Z" fill="lightgray"></path>
      </clipPath>
      <path clip-path="url(#make-me-a-hanzi-clip-21)" d="M 2673 624 L 2707 600 L 2705 444 L 2689 425 " fill="none" id="make-me-a-hanzi-animation-21" stroke-dasharray="350 700" stroke-linecap="round"></path>

      <clipPath id="make-me-a-hanzi-clip-22">
      <path d="M 2906 418 Q 2900 424 2880.5 433.5 Q 2861 443 2840 443 L 2727 423 L 2682 418 L 2642 410 Q 2600 403 2578 402 L 2564 400 Q 2555 400 2553.5 397.5 Q 2552 395 2561 386 Q 2570 377 2586 371 Q 2602 365 2607 367 L 2623 371 L 2664 377 Q 2757 391 2874 396 L 2888 397 Q 2916 397 2906 418 Z" fill="lightgray"></path>
      </clipPath>
      <path clip-path="url(#make-me-a-hanzi-clip-22)" d="M 2560 394 L 2603 385 L 2837 419 L 2894 410 " fill="none" id="make-me-a-hanzi-animation-22" stroke-dasharray="466 932" stroke-linecap="round"></path>

      <clipPath id="make-me-a-hanzi-clip-23">
      <path d="M 2558 312 L 2574 333 Q 2576 335 2572 344.5 Q 2568 354 2552 371 Q 2535 385 2517 390 Q 2504 391 2500 389 Q 2494 383 2490 339 Q 2488 314 2417 229 Q 2348 149 2273 93.5 Q 2198 38 2150 14 L 2135 5 Q 2127 0 2129 -5 Q 2137 -19 2280 52 Q 2318 73 2365.5 111 Q 2413 149 2438.5 175.5 Q 2464 202 2501 244 L 2542 293 L 2558 312 Z" fill="lightgray"></path>
      </clipPath>
      <path clip-path="url(#make-me-a-hanzi-clip-23)" d="M 2504 383 L 2529 338 L 2525 329 L 2453 229 L 2401 173 L 2333 112 L 2261 60 L 2199 25 L 2134 -1 " fill="none" id="make-me-a-hanzi-animation-23" stroke-dasharray="710 1420" stroke-linecap="round"></path>

      <clipPath id="make-me-a-hanzi-clip-24">
      <path d="M 2542 293 L 2574 274 Q 2587 267 2608 246 L 2696 160 Q 2804 52 2838 38 Q 2852 33 2866 33 Q 2880 33 2934 40 Q 2987 47 3009 51 L 3032 57 Q 3040 59 3038 67 Q 3038 75 3029 76 L 2908 114 Q 2786 154 2678 236 Q 2612 287 2599 294 Q 2586 300 2558 312 C 2530 324 2516 308 2542 293 Z" fill="lightgray"></path>
      </clipPath>
      <path clip-path="url(#make-me-a-hanzi-clip-24)" d="M 2550 294 L 2565 295 L 2594 279 L 2742 155 L 2852 84 L 2959 69 L 3028 66 " fill="none" id="make-me-a-hanzi-animation-24" stroke-dasharray="677 1354" stroke-linecap="round"></path>

      <clipPath id="make-me-a-hanzi-clip-25">
      <path d="M 2448 149 Q 2436 148 2436 143 Q 2434 137 2444 130 Q 2467 114 2508 121 L 2561 134 L 2599 141 L 2619 147 Q 2634 151 2637.5 154 Q 2641 157 2641 161 Q 2640 166 2622 172.5 Q 2604 179 2587 180 L 2571 180 Q 2567 180 2552 174 L 2521 164 Q 2484 152 2464 152 L 2448 149 Z" fill="lightgray"></path>
      </clipPath>
      <path clip-path="url(#make-me-a-hanzi-clip-25)" d="M 2445 140 L 2498 138 L 2572 158 L 2634 160 " fill="none" id="make-me-a-hanzi-animation-25" stroke-dasharray="320 640" stroke-linecap="round"></path>

      <clipPath id="make-me-a-hanzi-clip-26">
      <path d="M 2531 4 L 2596 22 Q 2612 26 2626 26 Q 2648 24 2640 7 Q 2636 -1 2619 -35 L 2597 -82 L 2572 -126 Q 2561 -148 2548 -165 L 2522 -204 Q 2518 -211 2520 -214 Q 2524 -215 2529 -214 L 2542 -208 Q 2576 -184 2591.5 -170 Q 2607 -156 2629 -127 L 2664 -80 L 2697 -27 Q 2709 -8 2717 0 L 2733 16 Q 2742 24 2742.5 28.5 Q 2743 33 2729.5 48 Q 2716 63 2692 72 Q 2670 82 2660 82 Q 2645 79 2632 74 Q 2593 55 2513 43 Q 2433 31 2410 31 L 2367 29 Q 2357 28 2355 22.5 Q 2353 17 2361 8 Q 2373 -2 2380 -6 Q 2395 -19 2421 -19 L 2531 4 Z" fill="lightgray"></path>
      </clipPath>
      <path clip-path="url(#make-me-a-hanzi-clip-26)" d="M 2365 18 L 2397 8 L 2425 7 L 2637 49 L 2663 47 L 2682 30 L 2673 -3 L 2621 -94 L 2582 -152 L 2525 -210 " fill="none" id="make-me-a-hanzi-animation-26" stroke-dasharray="747 1494" stroke-linecap="round"></path>

</g>
</svg>
